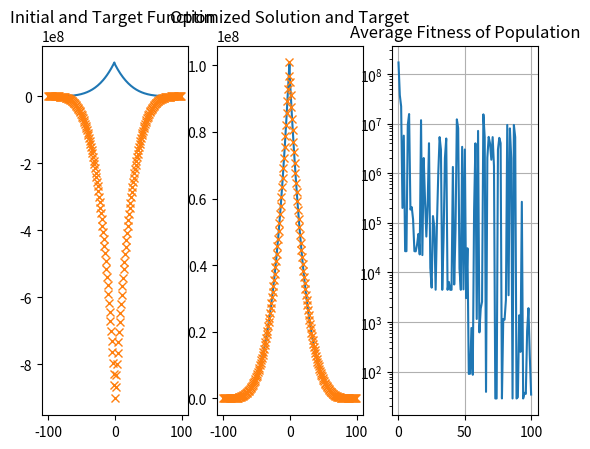

The script that saved this image:
from random import randint, random, uniform
from operator import add
import matplotlib.pyplot as plt
import math
import numpy as np
from functools import reduce

def xrange(x):

    return iter(range(x))

def individual(length, min, max):
    'Create a member of the population.'
    return [ randint(min,max) for x in xrange(length) ]

def population(count, length, min, max):
    """
    Create a number of individuals (i.e. a population).

    count: the number of individuals in the population
    length: the number of values per individual
    min: the minimum possible value in an individual's list of values
    max: the maximum possible value in an individual's list of values

    """
    return [ individual(length, min, max) for x in xrange(count) ]

def calcLine(parameters,m):
   """
   Create a line from the parameters supplies and the range
   """
   length = len(parameters)
   line = [0]*2*m
   for i in range(-m,m):
      line[i] = 0
      for p in xrange(length):
         line[i] = line[i] + parameters[p]*math.pow(i,p)
   return line

#
# Still using RMS error
#
def errorRMS(individual,target):
   delta = np.subtract(target,individual)
   delta2 = np.square(delta)
   ave = np.average(delta2)
   dcost = math.sqrt(ave)
   # print "RMS =" + str(dcost)
   return dcost


def fitness(individual, target):
    """
    Determine the fitness of an individual. Higher is better.

    individual: the individual to evaluate
    target: the target parameters that the individuals are aspiring to match
    """
    #m = 100
    targetLine = calcLine(target,m)  
    individualLine = calcLine(individual,m)  
    return errorRMS(individualLine,targetLine)

def grade(pop, target):
    'Find average fitness for a population.'
    summed = reduce(add, (fitness(x, target) for x in pop))
    return summed / (len(pop) * 1.0)

def best(pop, target):
    'Find best (lowest) fitness for a population.'
    theBest = 0
    i = 0
    for x in pop:
      i = i+1
      if fitness(x,target) < theBest:
        theBest = i
    return theBest

def evolve(pop, target, retain=0.2, random_select=0.05, mutate=0.1):
    graded = [ (fitness(x, target), x) for x in pop]
    graded = [ x[1] for x in sorted(graded)]
    retain_length = int(len(graded)*retain)
    parents = graded[:retain_length]
    # randomly add other individuals to
    # promote genetic diversity
    for individual in graded[retain_length:]:
        if random_select > random():
            parents.append(individual)
    # mutate some individuals
    for individual in parents:
        if mutate > random():
            pos_to_mutate = randint(0, len(individual)-1)
            # this mutation is not ideal, because it
            # restricts the range of possible values,
            # but the function is unaware of the min/max
            # values used to create the individuals,
            individual[pos_to_mutate] = randint(
                min(individual), max(individual))
    # crossover parents to create children
    parents_length = len(parents)
    desired_length = len(pop) - parents_length
    children = []
    while len(children) < desired_length:
        male = randint(0, parents_length-1)
        female = randint(0, parents_length-1)
        if male != female:
            male = parents[male]
            female = parents[female]
            half = len(male) / 2
            child = male[:int(half)] + female[int(half):]
            children.append(child)        
    parents.extend(children)
    return parents


# Example usage
target = [.01, 0.5 , -3.0, 5.0, 1.0]
p_count = 100
i_length = 5
i_min = -10
i_max = 10
generations = 100
m = 100

p = population(p_count, i_length, i_min, i_max)
fitness_history = [grade(p, target),]
initial = p[0]
for i in xrange(generations):
    p = evolve(p, target)
    fitness_history.append(grade(p, target))
    print("Generation: " + str(i) + " Fitness = " + str(grade(p,target)))

for datum in fitness_history:
   print(datum)


x = [0]*2*m
index = 0
for i in range(-m,m):
   x[index] = i
   index = index + 1

targetLine = calcLine(target,m)
initialLine = calcLine(initial,m)
finalLine = calcLine(p[0],m)

plt.subplot(131)
plt.title("Initial and Target Function ")
plt.plot(x,targetLine)
plt.plot(x,initialLine,'x')

plt.subplot(132)
plt.title("Optimized Solution and Target")
plt.plot(x,targetLine)
plt.plot(x,finalLine,'x')

plt.subplot(133)
plt.title("Average Fitness of Population")
plt.semilogy(fitness_history)
plt.grid(True)
plt.show()
